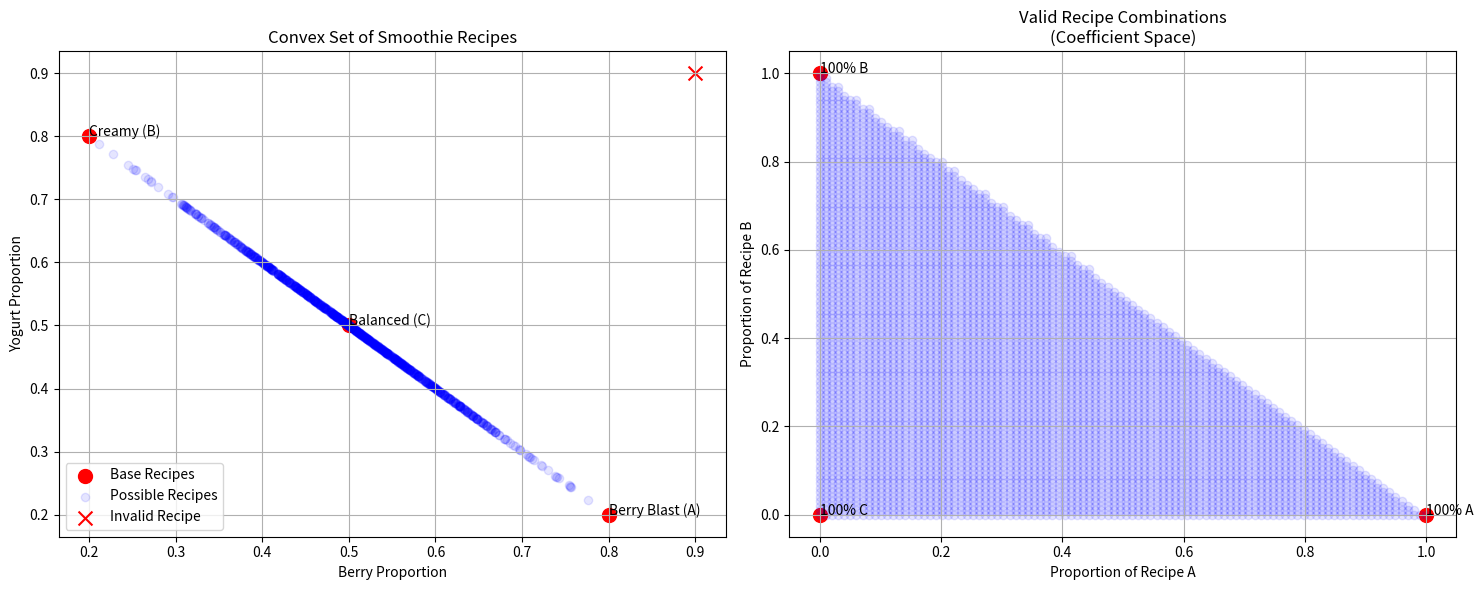
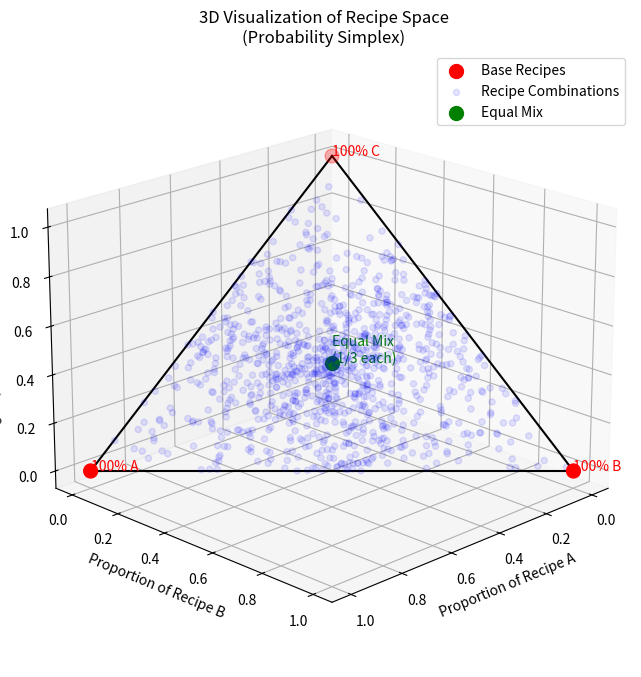

Python code for these plots, in order:
"""
Understanding Convex Sets: The Recipe Analogy

A convex set is a set where any line segment between two points in the set lies entirely within the set.
Convex combination: Linear combination where coefficients are non-negative and sum to 1.

Recipe Analogy:
- Different recipes (points in the set) for making a dish
- New valid recipes must use non-negative proportions that sum to 100%
- Unlike affine sets, we can't use negative proportions (which makes more practical sense!)

Example: Imagine three basic smoothie recipes (points in our convex set)
- Recipe A: Berry Blast    (high berry, low yogurt)
- Recipe B: Creamy Classic (low berry, high yogurt)
- Recipe C: Balanced Blend (medium berry, medium yogurt)
"""

import numpy as np
import matplotlib.pyplot as plt

class SmoothieRecipe:
    def __init__(self):
        # Define three base recipes in terms of (berry, yogurt) proportions
        self.recipe_A = np.array([0.8, 0.2])  # Berry Blast: 80% berry, 20% yogurt
        self.recipe_B = np.array([0.2, 0.8])  # Creamy: 20% berry, 80% yogurt
        self.recipe_C = np.array([0.5, 0.5])  # Balanced: 50% berry, 50% yogurt
        
        self.base_recipes = np.vstack([self.recipe_A, self.recipe_B, self.recipe_C])
        
    def create_convex_combination(self, coefficients):
        """
        Create a new recipe using convex combination
        coefficients must be non-negative and sum to 1
        """
        if not np.isclose(sum(coefficients), 1.0):
            raise ValueError("Coefficients must sum to 1 (100%)")
        if not all(c >= 0 for c in coefficients):
            raise ValueError("All coefficients must be non-negative")
            
        return coefficients @ self.base_recipes
    
    def visualize_convex_set(self, num_points=1000):
        """
        Visualize the convex set by generating random convex combinations
        """
        # Create the original 2D plots
        fig, (ax1, ax2) = plt.subplots(1, 2, figsize=(15, 6))
        
        # Plot base recipes
        ax1.scatter(self.base_recipes[:, 0], self.base_recipes[:, 1], 
                   c='red', s=100, label='Base Recipes')
        ax1.annotate('Berry Blast (A)', (self.recipe_A[0], self.recipe_A[1]))
        ax1.annotate('Creamy (B)', (self.recipe_B[0], self.recipe_B[1]))
        ax1.annotate('Balanced (C)', (self.recipe_C[0], self.recipe_C[1]))
        
        # Generate random convex combinations
        random_recipes = []
        for _ in range(num_points):
            # Generate random non-negative coefficients that sum to 1
            coef = np.random.rand(3)
            coef = coef / coef.sum()
            
            new_recipe = self.create_convex_combination(coef)
            random_recipes.append(new_recipe)
            
        random_recipes = np.array(random_recipes)
        
        # Plot random convex combinations
        ax1.scatter(random_recipes[:, 0], random_recipes[:, 1], 
                   c='blue', alpha=0.1, label='Possible Recipes')
        
        ax1.set_xlabel('Berry Proportion')
        ax1.set_ylabel('Yogurt Proportion')
        ax1.set_title('Convex Set of Smoothie Recipes')
        
        # Demonstrate non-convex point
        non_convex_point = np.array([0.9, 0.9])  # Sum > 1, not possible!
        ax1.scatter(non_convex_point[0], non_convex_point[1], 
                   c='red', marker='x', s=100, label='Invalid Recipe')
        ax1.legend()
        ax1.grid(True)
        
        # Plot the coefficients triangle
        self._plot_coefficient_space(ax2)
        
        plt.tight_layout()
        
        # Create a new figure for 3D visualization
        fig3d = plt.figure(figsize=(10, 8))
        ax3d = fig3d.add_subplot(111, projection='3d')
        
        # Plot base recipes in 3D
        vertices_3d = np.array([
            [1, 0, 0],  # 100% Recipe A
            [0, 1, 0],  # 100% Recipe B
            [0, 0, 1]   # 100% Recipe C
        ])
        
        # Plot vertices
        ax3d.scatter(vertices_3d[:, 0], vertices_3d[:, 1], vertices_3d[:, 2], 
                    c='red', s=100, label='Base Recipes')
        
        # Generate points on the triangular plane
        random_points = []
        for _ in range(num_points):
            # Generate random non-negative coefficients that sum to 1
            coef = np.random.rand(3)
            coef = coef / coef.sum()
            random_points.append(coef)
        
        random_points = np.array(random_points)
        
        # Plot random points
        ax3d.scatter(random_points[:, 0], random_points[:, 1], random_points[:, 2], 
                    c='blue', alpha=0.1, label='Recipe Combinations')
        
        # Plot the edges of the triangle
        for i in range(3):
            j = (i + 1) % 3
            ax3d.plot([vertices_3d[i,0], vertices_3d[j,0]],
                      [vertices_3d[i,1], vertices_3d[j,1]],
                      [vertices_3d[i,2], vertices_3d[j,2]], 'k-')
        
        # Add labels and title
        ax3d.set_xlabel('Proportion of Recipe A')
        ax3d.set_ylabel('Proportion of Recipe B')
        ax3d.set_zlabel('Proportion of Recipe C')
        ax3d.set_title('3D Visualization of Recipe Space\n(Probability Simplex)')
        
        # Add annotations for vertices
        ax3d.text(1, 0, 0, '100% A', color='red')
        ax3d.text(0, 1, 0, '100% B', color='red')
        ax3d.text(0, 0, 1, '100% C', color='red')
        
        # Add a point for equal mixture and annotate it
        equal_mix = np.array([1/3, 1/3, 1/3])
        ax3d.scatter([equal_mix[0]], [equal_mix[1]], [equal_mix[2]], 
                    c='green', s=100, label='Equal Mix')
        ax3d.text(1/3, 1/3, 1/3, 'Equal Mix\n(1/3 each)', color='green')
        
        # Adjust the view
        ax3d.view_init(elev=20, azim=45)
        ax3d.legend()
        
        plt.show()
        
    def _plot_coefficient_space(self, ax):
        """
        Visualize the coefficient space (probability simplex)
        """
        # Plot the triangle vertices
        vertices = np.array([[1,0,0], [0,1,0], [0,0,1]])
        ax.scatter(vertices[:,0], vertices[:,1], c='red', s=100)
        
        # Annotate vertices
        ax.annotate('100% A', (1, 0))
        ax.annotate('100% B', (0, 1))
        ax.annotate('100% C', (0, 0))
        
        # Generate points in probability simplex
        x = np.linspace(0, 1, 100)
        y = np.linspace(0, 1, 100)
        X, Y = np.meshgrid(x, y)
        Z = 1 - X - Y
        
        # Plot only points where Z >= 0 (valid probability simplex)
        mask = Z >= 0
        ax.scatter(X[mask], Y[mask], c='blue', alpha=0.1)
        
        ax.set_xlabel('Proportion of Recipe A')
        ax.set_ylabel('Proportion of Recipe B')
        ax.set_title('Valid Recipe Combinations\n(Coefficient Space)')
        ax.grid(True)

# Example usage
smoothie = SmoothieRecipe()

# Create some valid recipe combinations
print("Example Recipe Combinations:")

# Equal mix of all recipes
print("\nEqual mix (1/3 each):")
print(smoothie.create_convex_combination([1/3, 1/3, 1/3]))

# Mix of just A and B
print("\n50-50 mix of Berry Blast and Creamy:")
print(smoothie.create_convex_combination([0.5, 0.5, 0]))

try:
    # This will raise an error - coefficients don't sum to 1
    print("\nTrying invalid combination (sum > 1):")
    smoothie.create_convex_combination([0.5, 0.5, 0.5])
except ValueError as e:
    print(f"Error: {e}")

try:
    # This will raise an error - negative coefficient
    print("\nTrying invalid combination (negative coefficient):")
    smoothie.create_convex_combination([1.2, -0.2, 0])
except ValueError as e:
    print(f"Error: {e}")

# Visualize the convex set
smoothie.visualize_convex_set()

"""
Key Points About Convex Sets:

1. Non-negativity and Sum-to-One Constraints:
   - All coefficients must be non-negative (≥ 0)
   - All coefficients must sum to 1 (100%)
   - These constraints ensure we stay within the convex set

2. Geometric Interpretation:
   - The convex set forms a triangle in our 2D recipe space
   - Any point inside the triangle is a valid recipe
   - Points outside cannot be reached with valid coefficients
   - Any line segment between two points in the set lies entirely within the set

3. Coefficient Space:
   - Forms a probability simplex
   - Shows all possible ways to combine base recipes
   - Each point represents a valid combination of proportions

4. Properties:
   - Closed under convex combinations
   - Contains all points that can be reached using non-negative coefficients summing to 1
   - More restrictive than affine combinations (which allow negative coefficients)

Real-world applications:
- Mixing recipes (can't use negative amounts!)
- Portfolio optimization (can't short in some cases)
- Probability distributions
- Material mixing
"""
